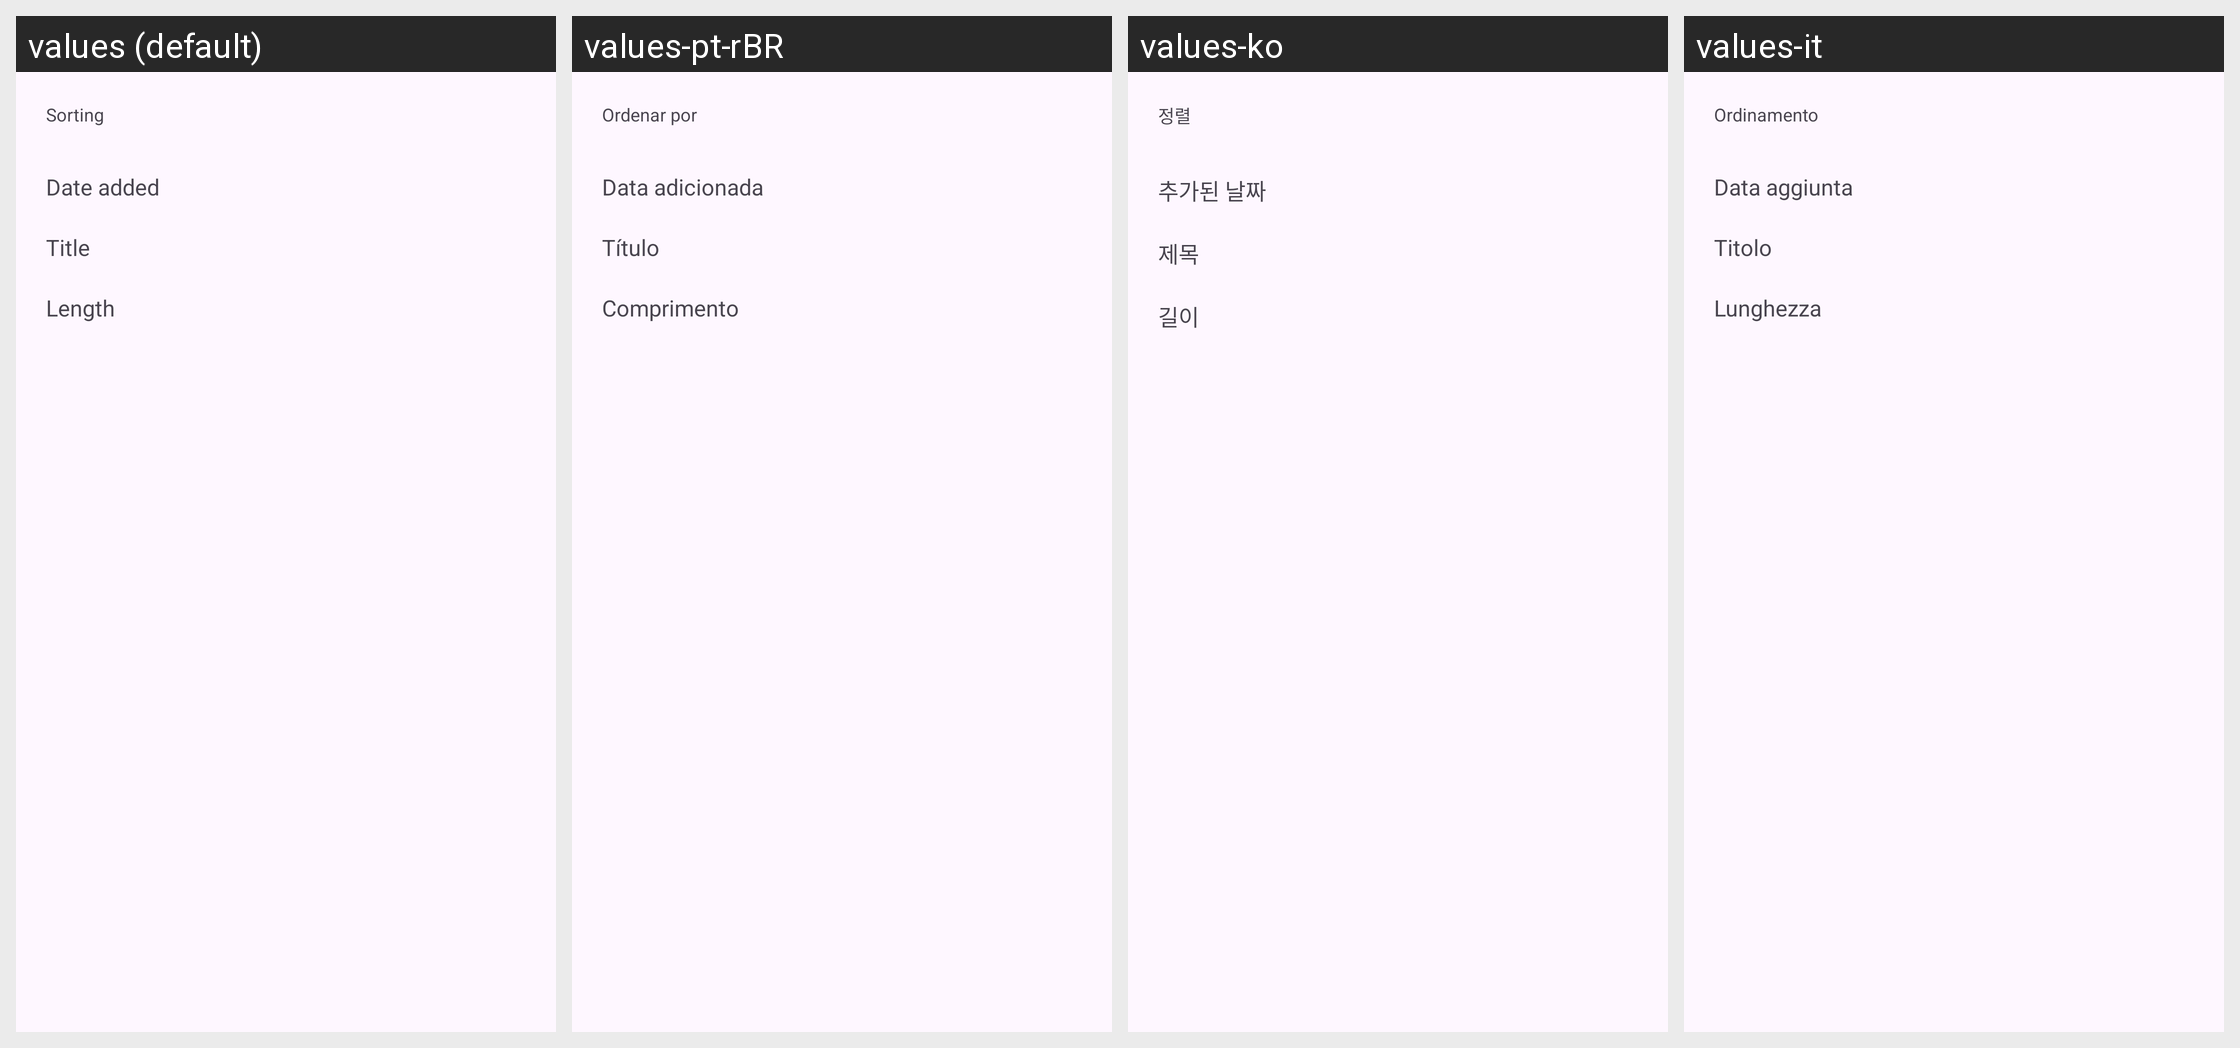

Strings drawn on this Android screen and how each of the app's shown locales translates them:
Android screen res/layout/command_templates_sort_sheet.xml rendered under 4 locales, left to right: values (default), values-pt-rBR, values-ko, values-it. Device: Nexus 5 (rendered at 1080×1920; each locale shown at half size, 540×960, under a caption strip naming it); theme BaseTheme.
Other locales in the repository, not shown: values-ar, values-arq, values-arz, values-as, values-az, values-bg, values-bn, values-bn-rIN, values-bs, values-ca, values-ckb, values-cs, values-de, values-el, values-enm, values-es, values-et, values-fa, values-fi, values-fil, values-fr, values-ha, values-hi, values-hr, values-hu, values-in, values-is, values-iw, values-ja, values-ji, values-jv, values-ka, values-kab, values-km, values-kxm, values-lv, values-mk, values-ml, values-mr, values-mrh, values-ms, values-my, values-nb-rNO, values-nl, values-nn, values-or, values-pa, values-pl, values-pt, values-ro, values-ru, values-sa, values-si, values-sk, values-sl, values-so, values-sq-rAL, values-sr, values-sv, values-sw, values-ta, values-te, values-th, values-tr-rTR, values-tts, values-uk, values-ur, values-uz, values-vi, values-zh-rCN, values-zh-rTW.
Strings drawn on this screen, with the default value and each locale's value (text and hints the layout hard-codes, and strings that could not be matched under every locale, appear in the picture but are not listed):

sort_by
  values: Sorting
  values-pt-rBR: Ordenar por
  values-ko: 정렬
  values-it: Ordinamento

title
  values: Title
  values-pt-rBR: Título
  values-ko: 제목
  values-it: Titolo
